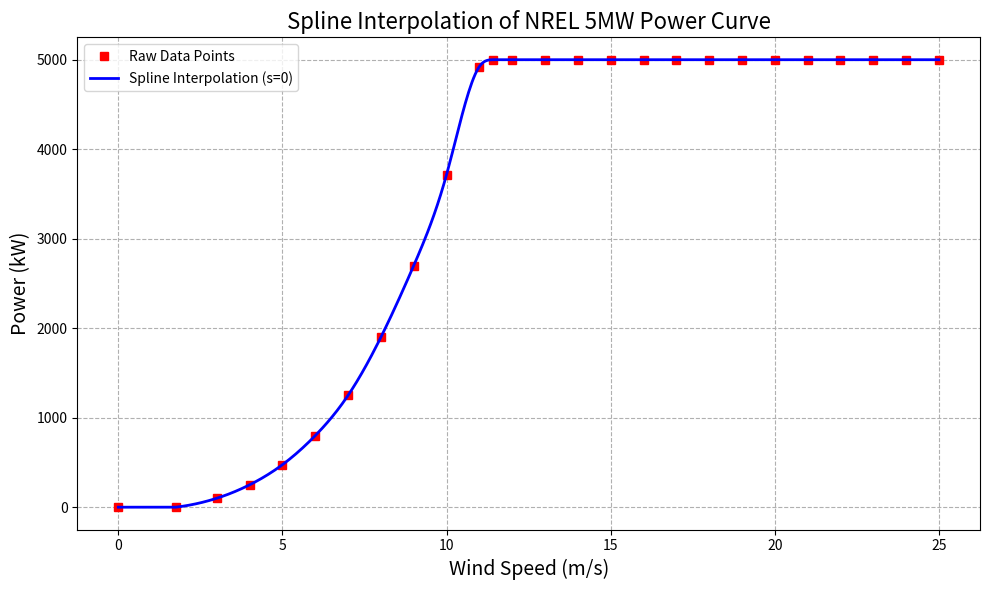
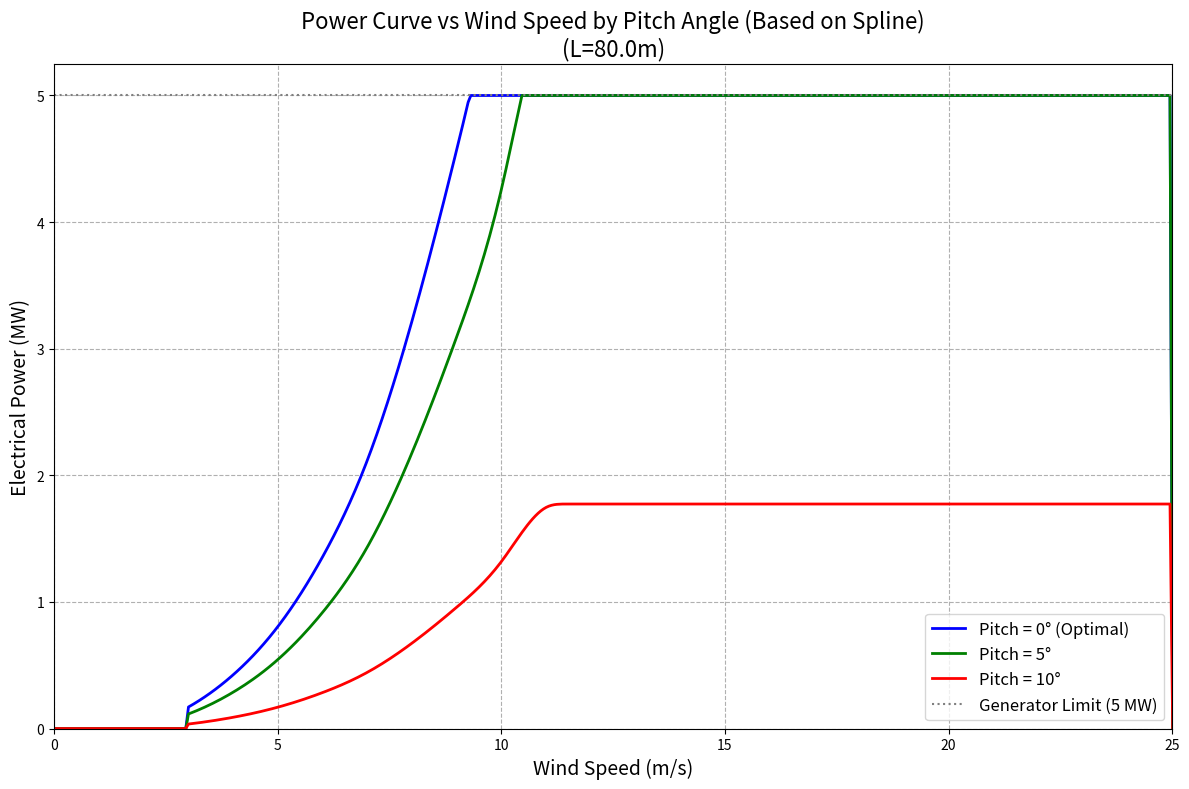

Python code for these plots, in order:
import numpy as np
import matplotlib.pyplot as plt
import math
from scipy import interpolate # Importing the full interpolate module for splrep/splev

# ---------------------------------------------
# SECTION 1 — WIND DISTRIBUTION (Weibull)
# ---------------------------------------------

WEIBULL_A = 10.566
WEIBULL_K = 2.113
MAX_WIND_SPEED = 25
CUT_OUT_SPEED = 25.0
CUT_IN_SPEED = 3.0 

def get_wind_distribution(A, k, max_v=MAX_WIND_SPEED):
    hours_in_year = 365 * 24
    v = np.arange(0, max_v + 1)
    pdf = (k / A) * (v / A)**(k - 1) * np.exp(-(v / A)**k)
    prob_v = pdf / np.sum(pdf)
    hours_v = prob_v * hours_in_year
    return hours_v, v


# ---------------------------------------------
# SECTION 2 — SPLINE INTERPOLATION MODEL
# ---------------------------------------------

BASE_POWER_CURVE_DATA = np.array([
    # Padding points to ensure the spline knows the curve is flat at 0
    (0.0, 0),
    (1.75, 0),
    (3, 100), (4, 250), (5, 475), (6, 800), (7, 1250),
    (8, 1900), (9, 2700), (10, 3717), (11, 4924),
    (11.4, 5000), (12, 5000), (13, 5000), (14, 5000),
    (15, 5000), (16, 5000), (17, 5000), (18, 5000),
    (19, 5000), (20, 5000), (21, 5000), (22, 5000),
    (23, 5000), (24, 5000), 
    (25, 5000),
])

GENERATOR_LIMIT_W = 5_000_000.0
GENERATOR_LIMIT_KW = 5000.0
BASE_BLADE_LENGTH = 61.5

# Extract wind speed (x) and power (y) data
v_data_base_nrel = BASE_POWER_CURVE_DATA[:, 0]
p_data_kw_base_nrel = BASE_POWER_CURVE_DATA[:, 1]

# --- SPLINE Interpolation Function ---
def get_nrel_base_power_spline_fn():
    """
    Returns a Spline interpolation function for the base NREL 5MW data.
    Uses splrep with s=0 (no smoothing, passes through all points).
    """
    # 1. Generate the B-spline representation (tck)
    # s=0 ensures it passes through every data point exactly
    tck = interpolate.splrep(v_data_base_nrel, p_data_kw_base_nrel, s=0)
    
    def power_fn(v):
        # 2. Evaluate the spline
        # splev can handle arrays or scalars
        p_val = interpolate.splev(v, tck, der=0)
        
        # Splines can sometimes "overshoot" or "undershoot" (oscillate) 
        # near sharp corners (like at 3m/s or 25m/s). 
        # We clip to ensure physical realism (no negative power, no power > max).
        p_val = np.clip(p_val, 0.0, GENERATOR_LIMIT_KW)
        return p_val
        
    return power_fn

# Get the base spline function for the NREL 5MW (kW)
base_nrel_spline_power_kw = get_nrel_base_power_spline_fn()


# ---------------------------------------------
# SECTION 3 — CP-BASED AERODYNAMIC MODEL
# ---------------------------------------------

RHO = 1.225
U_RATED = 11.4

# Calibrate Cp_max using the base rotor
A_base = math.pi * BASE_BLADE_LENGTH**2
CP_CALIBRATED = min(GENERATOR_LIMIT_W / (0.5 * RHO * A_base * U_RATED**3), 0.593)

GEARBOX_EFF = 0.98
GENERATOR_EFF = 0.96
POWER_EFF = GEARBOX_EFF * GENERATOR_EFF

LAMBDA_OPT = 7.5
TSR_SIGMA = 0.5 * LAMBDA_OPT
PITCH_SCALE_DEG = 8.0

def compute_cp_pitch_factor(beta_deg):
    """
    Calculates only the degradation factor due to pitch angle.
    This allows us to scale the Spline Curve (which is optimal pitch) 
    by the relative loss of efficiency due to pitching.
    """
    beta = abs(beta_deg)
    cp_pitch = np.exp(-(beta / PITCH_SCALE_DEG)**2)
    return cp_pitch


# ----------------------------------------------------
# SECTION 4 — POWER CURVE GENERATION
# ----------------------------------------------------

def make_scaled_power_curve_from_spline(L, base_spline_kw_fn, beta_deg=0.0):
    """
    Creates a full power curve function for a given blade length (L) and pitch angle.
    
    LOGIC UPDATE:
    Instead of recalculating power from theoretical Cp (which ignored the spline),
    we now take the Spline Power (Optimal) and multiply it by the Pitch Factor.
    This ensures the curve is 'based off' the interpolation.
    """
    
    def power_fn(v):
        # Operational limits
        if v < CUT_IN_SPEED or v > CUT_OUT_SPEED:
            return 0.0

        # 1. Get Base Power from Spline (kW) - Represents Optimal Pitch (0 deg)
        base_power_at_v_kw = base_spline_kw_fn(v)
        base_power_at_v_W = base_power_at_v_kw * 1000.0
        
        # 2. Scale by Area (Blade Length)
        scaled_power_opt_W = base_power_at_v_W * (L / BASE_BLADE_LENGTH)**2
        
        # 3. Apply Pitch Derating
        # We apply the factor that reduces Cp based on pitch angle.
        # Power_Actual = Power_Optimal * Pitch_Factor
        pitch_factor = compute_cp_pitch_factor(beta_deg)
        
        p_elec = scaled_power_opt_W * pitch_factor
        
        return min(max(0.0, p_elec), GENERATOR_LIMIT_W)

    return power_fn


# ---------------------------------------------
# SECTION 5 — AEP CALCULATION
# ---------------------------------------------

def calculate_aep(power_curve_fn, wind_dist_hours):
    total = 0.0
    for v in range(1, len(wind_dist_hours)):
        total += float(power_curve_fn(v)) * wind_dist_hours[v] 
    return total / 1e6  # MWh


# ---------------------------------------------
# SECTION 6 — MAIN ANALYSIS + REQUESTED PLOTS
# ---------------------------------------------

if __name__ == "__main__":

    # -------- Weibull distribution --------
    wind_dist, v_wind = get_wind_distribution(WEIBULL_A, WEIBULL_K)
    
    # Setup for plots
    representative_L = 80.0
    v_plot_detailed = np.linspace(0, 30, 500) # Higher res for smooth spline visualization

    # ------------------------------------
    # PLOT 1: SPLINE FIT JUSTIFICATION
    # ------------------------------------
    # Visualizing how the spline fits the raw data
    v_smooth_fit = np.linspace(0, 25, 500)
    p_smooth_fit = base_nrel_spline_power_kw(v_smooth_fit) 

    plt.figure(figsize=(10, 6))
    # Plot raw points
    plt.plot(v_data_base_nrel, p_data_kw_base_nrel, "rs", markersize=6, label="Raw Data Points")
    # Plot Spline line
    plt.plot(v_smooth_fit, p_smooth_fit, "b-", lw=2, label="Spline Interpolation (s=0)")
    
    plt.title("Spline Interpolation of NREL 5MW Power Curve", fontsize=16)
    plt.xlabel("Wind Speed (m/s)", fontsize=14)
    plt.ylabel("Power (kW)", fontsize=14)
    plt.grid(True, linestyle='--')
    plt.legend()
    plt.tight_layout()
    plt.show()

    # ------------------------------------
    # PLOT 2: POWER vs WIND SPEED FOR 0, 5, 10 DEG PITCH
    # ------------------------------------
    
    plt.figure(figsize=(12, 8))
    
    # Pitch angles to request: 0, 5, 10
    pitch_angles = [0, 5, 10]
    colors = ['b', 'g', 'r'] # Blue, Green, Red
    
    for i, beta in enumerate(pitch_angles):
        # Create the power curve function for this specific pitch
        # This now uses the SPLINE curve as the base
        power_fn = make_scaled_power_curve_from_spline(representative_L, base_nrel_spline_power_kw, beta_deg=beta)
        
        # Calculate power across the wind speed range
        p_mw = np.array([power_fn(v) for v in v_plot_detailed]) / 1e6
        
        # Plot
        label_text = f"Pitch = {beta}°"
        if beta == 0: label_text += " (Optimal)"
        
        plt.plot(v_plot_detailed, p_mw, color=colors[i], lw=2, label=label_text)

    # Add Generator Limit line
    plt.axhline(GENERATOR_LIMIT_W / 1e6, color='gray', linestyle=':', label="Generator Limit (5 MW)")

    plt.title(f"Power Curve vs Wind Speed by Pitch Angle (Based on Spline)\n(L={representative_L}m)", fontsize=16)
    plt.xlabel("Wind Speed (m/s)", fontsize=14)
    plt.ylabel("Electrical Power (MW)", fontsize=14)
    plt.grid(True, linestyle='--')
    plt.xlim(0, 25)
    plt.ylim(bottom=0)
    plt.legend(fontsize=12)
    plt.tight_layout()
    plt.show()

    # ------------------------------------
    # AEP CALCULATION LOOP (Verification)
    # ------------------------------------
    blade_lengths_to_test = np.arange(60, 161, 10) 
    print("\nCalculated AEP using Spline Model (Pitch=0°):")
    print("Blade Length (m) | AEP (MWh/yr)")
    print("-" * 36)
    
    for L in blade_lengths_to_test:
        power_fn_L = make_scaled_power_curve_from_spline(L, base_nrel_spline_power_kw, beta_deg=0.0)
        aep = float(calculate_aep(power_fn_L, wind_dist))
        print(f" {L:<15.2f} | {aep:,.0f}")